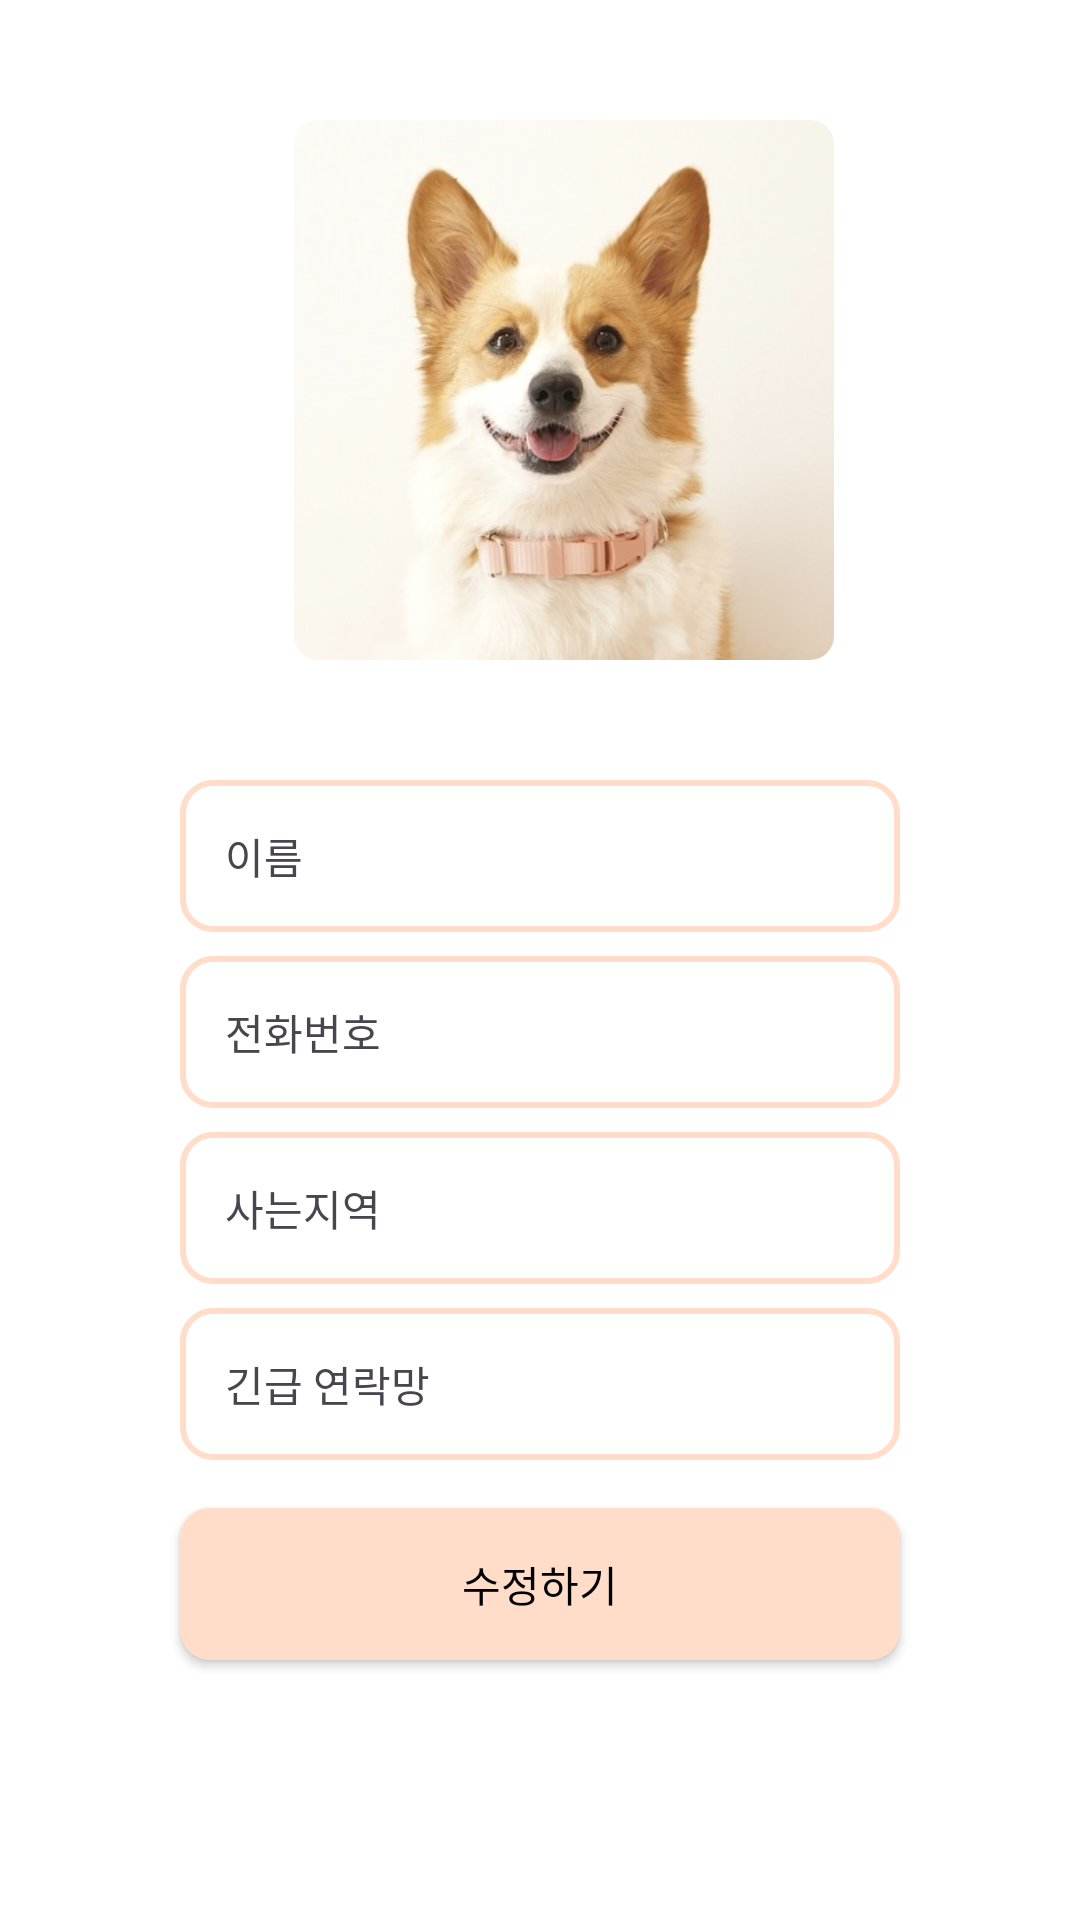

Produce the Android XML layout that renders to this screen, including the resource entries it uses.
<!-- AndroidManifest.xml: application theme Theme.Dps -->
<!-- res/layout/fragment_my_page.xml -->
<?xml version="1.0" encoding="utf-8"?>
<androidx.constraintlayout.widget.ConstraintLayout xmlns:android="http://schemas.android.com/apk/res/android"
    xmlns:app="http://schemas.android.com/apk/res-auto"
    xmlns:tools="http://schemas.android.com/tools"
    android:layout_width="match_parent"
    android:layout_height="match_parent"
    tools:context=".ui.fragment.MyPageFragment">

    <androidx.cardview.widget.CardView
        android:id="@+id/iconItemCardView"
        android:layout_width="180dp"
        android:layout_height="180dp"
        android:layout_marginStart="16dp"
        android:layout_marginTop="40dp"
        app:cardCornerRadius="8dp"
        app:cardElevation="0dp"
        app:layout_constraintEnd_toEndOf="parent"
        app:layout_constraintStart_toStartOf="parent"
        app:layout_constraintTop_toTopOf="parent">

        <ImageView
            android:id="@+id/iconItem"
            android:layout_width="match_parent"
            android:layout_height="match_parent"
            android:layout_gravity="center_vertical"
            android:adjustViewBounds="true"
            android:scaleType="centerCrop"
            android:src="@drawable/mypage_default_image" />
    </androidx.cardview.widget.CardView>

    <TextView
        android:id="@+id/nameTextView"
        android:layout_width="240dp"
        android:layout_height="wrap_content"
        android:layout_marginTop="40dp"
        android:background="@drawable/text_bg_round"
        android:text="이름"
        app:layout_constraintEnd_toEndOf="parent"
        app:layout_constraintStart_toStartOf="parent"
        app:layout_constraintTop_toBottomOf="@id/iconItemCardView" />

    <TextView
        android:id="@+id/phoneNumberTextView"
        android:layout_width="240dp"
        android:layout_height="wrap_content"
        android:layout_marginTop="8dp"
        android:background="@drawable/text_bg_round"

        android:text="전화번호"
        app:layout_constraintEnd_toEndOf="parent"
        app:layout_constraintStart_toStartOf="parent"
        app:layout_constraintTop_toBottomOf="@id/nameTextView" />

    <TextView
        android:id="@+id/regionTextView"
        android:layout_width="240dp"
        android:layout_height="wrap_content"
        android:layout_marginTop="8dp"
        android:background="@drawable/text_bg_round"

        android:text="사는지역"

        app:layout_constraintEnd_toEndOf="parent"
        app:layout_constraintStart_toStartOf="parent"
        app:layout_constraintTop_toBottomOf="@id/phoneNumberTextView" />

    <TextView
        android:id="@+id/emergencyNumberTextView"
        android:layout_width="240dp"
        android:layout_height="wrap_content"
        android:layout_marginTop="8dp"
        android:text="긴급 연락망"
        android:background="@drawable/text_bg_round"
        app:layout_constraintEnd_toEndOf="parent"
        app:layout_constraintStart_toStartOf="parent"
        app:layout_constraintTop_toBottomOf="@id/regionTextView" />

    <Button
        android:id="@+id/editButton"
        android:layout_width="240dp"
        android:layout_height="wrap_content"
        android:layout_marginTop="16dp"
        android:background="@drawable/button_bg_round"
        android:textColor="@color/black"
        android:text="수정하기"
        app:layout_constraintEnd_toEndOf="parent"
        app:layout_constraintStart_toStartOf="parent"
        app:layout_constraintTop_toBottomOf="@id/emergencyNumberTextView" />

</androidx.constraintlayout.widget.ConstraintLayout>
<!-- resources referenced by this layout -->
<resources>
  <color name="black">#FF000000</color>
  <!-- drawable button_bg_round (drawable) -->
  <?xml version="1.0" encoding="UTF-8"?>
  <shape xmlns:android="http://schemas.android.com/apk/res/android">
      <solid
          android:color="@color/light_orange" />
      <padding
          android:left="45dp"
          android:top="15dp"
          android:right="45dp"
          android:bottom="15dp" />
      <corners
          android:radius="10dp" />
  </shape>
  <!-- drawable mypage_default_image: png bitmap (drawable, 927533 bytes) -->
  <!-- drawable text_bg_round (drawable) -->
  <?xml version="1.0" encoding="UTF-8"?>
  <shape xmlns:android="http://schemas.android.com/apk/res/android">
      <stroke
          android:width="2dp"
          android:color="@color/light_orange" />
      <corners
          android:radius="10dp" />
      <padding
          android:left="15dp"
          android:top="15dp"
          android:right="15dp"
          android:bottom="15dp" />
  </shape>
  <style name="Theme.Dps" parent="Base.Theme.Dps" />
  <color name="light_orange">#FFDDC9</color>
  <style name="Base.Theme.Dps" parent="Theme.Material3.DayNight.NoActionBar">
          <item name="android:colorBackground">@color/white</item>
          <item name="colorPrimary">@color/orange</item>
          <item name="colorPrimaryContainer">@color/white</item>
      </style>
  <color name="white">#FFFFFFFF</color>
  <color name="orange">#FACAAD</color>
</resources>
